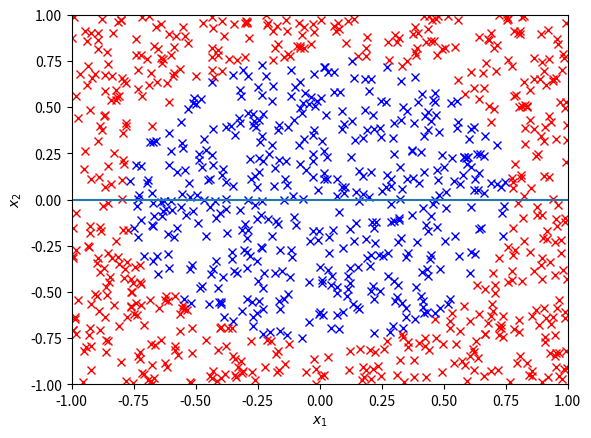
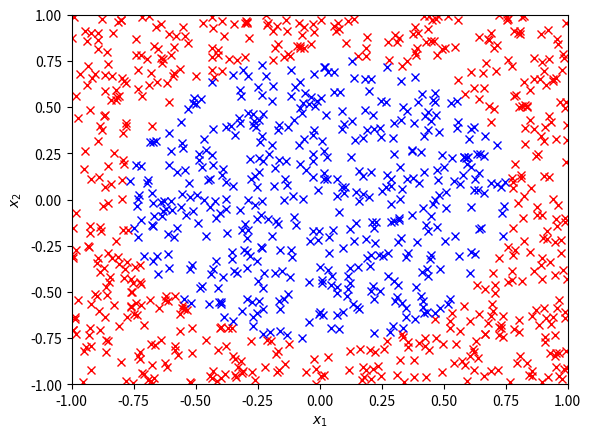

Source code (Python) for these figures, in order:
import numpy as np
import math
import random
import matplotlib.pyplot as plt
%matplotlib inline

# code for nonlinear transformation
# part of linear regression code is reused here
# the code builds further to implement perceptorn, linear-regression and non-linear transformation

def plot(data, plot_name, non_linear=False, x_line = None, y_line = None, w_slope = None, w_intercept = None):
    fig = plt.figure()
    ax = fig.add_subplot(111)
    
    ax.set_xlabel('$x_1$'), ax.set_ylabel('$x_2$')
    
    positive = []
    negative = []

    for point in data:
        if target(point,non_linear=non_linear) == 1:
            positive.append([point[1], point[2]])
        else:
            negative.append([point[1], point[2]])
        
    x_line = np.linspace(-1,1,5)
    positive = np.array(positive)
    negative = np.array(negative)
  
    # if perceptron or linear regression used, plot weights line
    if w_slope is None:
        y_line = [slope* (point - x1) + y1 for point in x_line]
        plt.plot(positive[:,0], positive[:,1],'rx', negative[:,0],negative[:,1],'bx',x_line,y_line)
    # no model applied, plot target function
    else:
        y_line = [w_slope* point + w_intercept for point in x_line]
        plt.plot(positive[:,0], positive[:,1],'rx', negative[:,0],negative[:,1],'bx',x_line,y_line)
    
    plt.xlim((-1.0, 1.0))
    plt.ylim((-1.0, 1.0))
    plt.savefig(plot_name + ".png", dpi=100)

# generate either linear target or non-linear
def target(point, non_linear = False):
    x, y = point[1], point[2]
    
    if not non_linear:
        #classify according to the target line
        return 1 if y > slope*(x-x1) + y1 else -1
    else:
        # classify according to the non-linaer function
        return np.sign(x**2 + y**2 - 0.6)

def hypothesis(mat):
    # make sure w is global
    return np.sign(np.dot(mat, w))

def add_noise(y, noise = 0.1):
    flip_num = len(testing_data)*noise
    # use set to avoid duplications and no need of checking
    flipped = set()
    
    while len(flipped) < flip_num:
        choice = random.randint(0,len(y)-1)
        # add the index of flipped point
        flipped.add(choice)
        y[choice][0] *= -1
    return y

def line_train(noise = False,  non_linear = False):
    
    if not non_linear:
        x_mat = np.array(training_data)
        y_vect = np.array([[target(i, non_linear=non_linear)] for i in training_data])
    
    else:
        z_mat = np.array([[1, pt[1], pt[2],pt[1]*pt[2], pt[1]**2,pt[2]**2] for pt in training_data])
        y_vect = np.array([[target(i,non_linear=non_linear)] for i in training_data])
    
    if noise is not None:
        y_vect = add_noise(y_vect)
    
    global w
    if not non_linear:
        w = np.dot(np.linalg.pinv(x_mat),y_vect)
    else:
        w = np.dot(np.linalg.pinv(z_mat),y_vect)

def perceptron_train():
    misclassified = []
    repeats = 0
    global w
    
    while True:
        for point in training_data:
            # find all misclassified points
            real = target(point)
            if hypothesis(point) != real:
                misclassified.append([point, real])

        if not misclassified: break
        else:
            # choosing a random point to train the perceptron
            repeats += 1
            point, y_n = random.choice(misclassified)

            w += y_n * np.array([point]).T

            misclassified = []
        
    return repeats
    
def test(non_linear = False, noise=0.1):
    miss = 0
    
    target_y = np.array([[target(i,non_linear)] for i in testing_data]) 
#     hyp_y = np.sign(np.dot(testing_data, w))
    if not non_linear:
        hyp_y = hypothesis(testing_data)
    else:
        z_mat = np.array([[1, pt[1], pt[2],pt[1]*pt[2], pt[1]**2,pt[2]**2] for pt in testing_data])
        hyp_y = hypothesis(z_mat)
    
    if noise is not None:
        target_y = add_noise(target_y)
    
    # counting the misclassified points
    for i in range(len(target_y)):
        if target_y[i] != hyp_y[i]: 
            miss +=1
    return miss / float(len(target_y))

def run(runs, data_size, noise = 0.1, in_sample = True, perceptron = False, non_linear = False):
    test_error = 0
    for i in range(runs):  
        # generate training and testing data
        global training_data, testing_data
        training_data = [[1.,random.uniform(-1,1), random.uniform(-1,1)] for i in range(data_size)]
        
        if in_sample:
            testing_data = training_data.copy()
        else:
            testing_data = [[1.,random.uniform(-1,1), random.uniform(-1,1)] for i in range(data_size)]
        
        if not non_linear:
            # generate target function
            point1 = (random.uniform(-1, 1), random.uniform(-1, 1))
            point2 = (random.uniform(-1, 1), random.uniform(-1, 1))

            global x1,y1,x2,y2,slope
            x1, y1 = point1
            x2, y2 = point2
            slope = (y2 - y1) / (x2 - x1)
        
        # plot target function if linearly separable data
        if not non_linear and i == 1: 
            plot(data = training_data, plot_name = "target" + str(i),non_linear=non_linear)
        
        global w
        if non_linear:
            w = np.array([0.,0.,0.,0.,0.,0.]).T
        else:
            w = np.array([0.,0.,0.]).T
        
        # plot from weights vector before training
        if i == 1: 
            plot(data = training_data, plot_name="before_trainig" + str(i),non_linear = non_linear, w_slope = 0, w_intercept = 0)
        
        # train linear regression and plot the outcome    
        line_train(noise = 0.1, non_linear=non_linear)
        
        w_slope = -(w[1]/w[2])
        w_intercept = -(w[0]/w[2])
        
        if i == 1: 
            # train linear algorithm and plot the outcome
            plot(training_data,"after-train" + str(i),non_linear=non_linear,w_slope = w_slope, w_intercept=w_intercept)
            print("The equation is g ={0} + {1}x1 + {2}x2 + {3}x1x2 + {4}x1**2 + {5} x2**2".format(w[0],w[1],w[2],w[3],w[4],w[5]))
            
        if perceptron:
            # train the perceptron and plot the outcome    
            pla_rep = perceptron_train()

            if i == 1 and w[2] != 0: 
                plot(data = training_data, plot_name="after-perceptron" + str(i),non_linear=non_linear, w_slope = w_slope, w_intercept = w_intercept)
                
        test_error += test(noise = noise, non_linear=non_linear)
        
    if perceptron:
        # return the number of iterations required to train perceptron
        print("The number of steps required to train the percpetron is " + str(pla_rep / float(runs)))
    
    print("The {}-sample error is ".format("in" if in_sample else "out-of") + str(test_error / float(runs)))
    

# homework 2

# problem 8
run(runs=10,data_size=1000,noise = 0.1, non_linear=True)
# returns in-sample error of 0.514 if no non-linear is used, correct answer 0.5 [d]

# problem 9 and problem 10
run(runs = 1, data_size = 1000, noise = 0.1, in_sample=False, non_linear=True)

# returns 
# The equation is g =[-0.97936285] + [ 0.00239167]x1 + [ 0.01255421]x2 + [-0.01206515]x1x2 + [ 1.49537485]x1**2 + [ 1.58193335] x2**2
# closest is answer [a]

# The out-of-sample error is 0.121 closest 0.1, answer [0.1]

